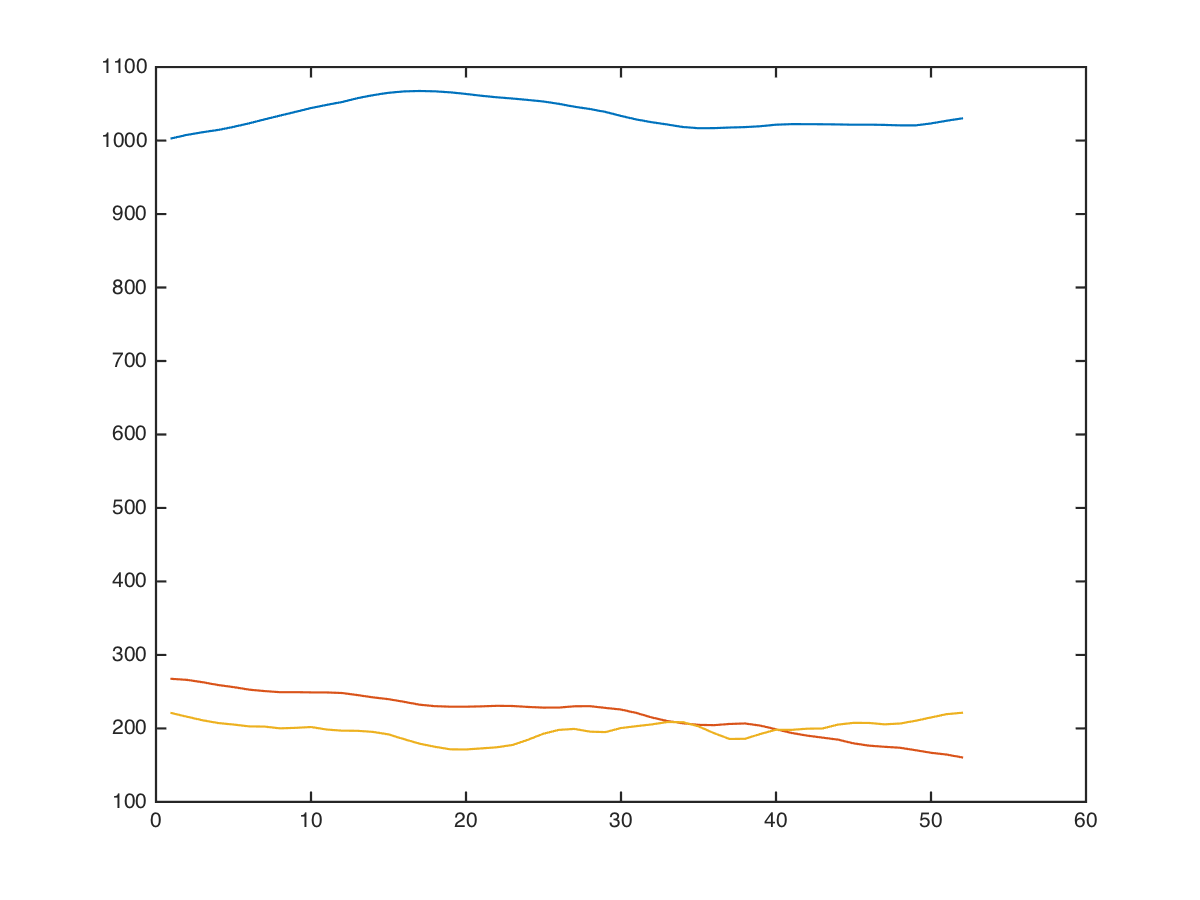

The file beside this chart, header and first rows:
back, dumbbell-row, , 32.5, 10, 768, 408, 496
back, dumbbell-row, , 32.5, 10, 768, 385, 480
back, dumbbell-row, , 32.5, 10, 829, 361, 472
back, dumbbell-row, , 32.5, 10, 899, 353, 383
back, dumbbell-row, , 32.5, 10, 897, 272, 354
back, dumbbell-row, , 32.5, 10, 910, 243, 331
back, dumbbell-row, , 32.5, 10, 898, 226, 293
back, dumbbell-row, , 32.5, 10, 930, 204, 240
back, dumbbell-row, , 32.5, 10, 929, 153, 239
back, dumbbell-row, , 32.5, 10, 954, 170, 181
back, dumbbell-row, , 32.5, 10, 947, 195, 270
back, dumbbell-row, , 32.5, 10, 901, 262, 296
back, dumbbell-row, , 32.5, 10, 882, 292, 302
back, dumbbell-row, , 32.5, 10, 892, 302, 251
back, dumbbell-row, , 32.5, 10, 919, 315, 312
back, dumbbell-row, , 32.5, 10, 939, 331, 377
back, dumbbell-row, , 32.5, 10, 971, 352, 387
back, dumbbell-row, , 32.5, 10, 989, 318, 405
back, dumbbell-row, , 32.5, 10, 1017, 265, 380
back, dumbbell-row, , 32.5, 10, 1052, 228, 222
back, dumbbell-row, , 32.5, 10, 1078, 235, 93
back, dumbbell-row, , 32.5, 10, 1074, 206, 4
back, dumbbell-row, , 32.5, 10, 1055, 194, -49
back, dumbbell-row, , 32.5, 10, 1074, 243, -138
back, dumbbell-row, , 32.5, 10, 1067, 255, -133
back, dumbbell-row, , 32.5, 10, 1116, 200, -72
back, dumbbell-row, , 32.5, 10, 1161, 125, 58
back, dumbbell-row, , 32.5, 10, 1102, 217, 367
back, dumbbell-row, , 32.5, 10, 1136, 312, 252
back, dumbbell-row, , 32.5, 10, 1192, 291, -71
back, dumbbell-row, , 32.5, 10, 1157, 418, 143
back, dumbbell-row, , 32.5, 10, 1121, 470, 261
back, dumbbell-row, , 32.5, 10, 1069, 378, 90
back, dumbbell-row, , 32.5, 10, 1053, 309, 137
back, dumbbell-row, , 32.5, 10, 1016, 278, 461
back, dumbbell-row, , 32.5, 10, 969, 183, 737
back, dumbbell-row, , 32.5, 10, 931, 74, 687
back, dumbbell-row, , 32.5, 10, 931, 84, 197
back, dumbbell-row, , 32.5, 10, 952, 243, -22
back, dumbbell-row, , 32.5, 10, 937, 359, 64
back, dumbbell-row, , 32.5, 10, 980, 364, 223
back, dumbbell-row, , 32.5, 10, 1028, 284, 111
back, dumbbell-row, , 32.5, 10, 1051, 269, 152
back, dumbbell-row, , 32.5, 10, 1063, 302, 53
back, dumbbell-row, , 32.5, 10, 1054, 329, 188
back, dumbbell-row, , 32.5, 10, 1043, 273, 279
back, dumbbell-row, , 32.5, 10, 1070, 215, 332
back, dumbbell-row, , 32.5, 10, 1124, 203, 278
back, dumbbell-row, , 32.5, 10, 1059, 244, 39
back, dumbbell-row, , 32.5, 10, 961, 319, 27
back, dumbbell-row, , 32.5, 10, 1000, 272, 121
back, dumbbell-row, , 32.5, 10, 1008, 312, 231
back, dumbbell-row, , 32.5, 10, 1008, 203, 232
back, dumbbell-row, , 32.5, 10, 1054, 162, 194
back, dumbbell-row, , 32.5, 10, 1108, 130, 252
back, dumbbell-row, , 32.5, 10, 1148, 70, 205
back, dumbbell-row, , 32.5, 10, 1166, 128, 279
back, dumbbell-row, , 32.5, 10, 1189, 129, 120
back, dumbbell-row, , 32.5, 10, 1185, 155, 273
back, dumbbell-row, , 32.5, 10, 1211, 153, 237
back, dumbbell-row, , 32.5, 10, 1164, 191, 100
... 41 more rows
